Run: headless pygame with SDL's dummy video driver; simulated clock (each Clock.tick advances the game by its frame time, no real sleeping); random seed 0; keys injected as events and as key.get_pressed() state; no mouse input.
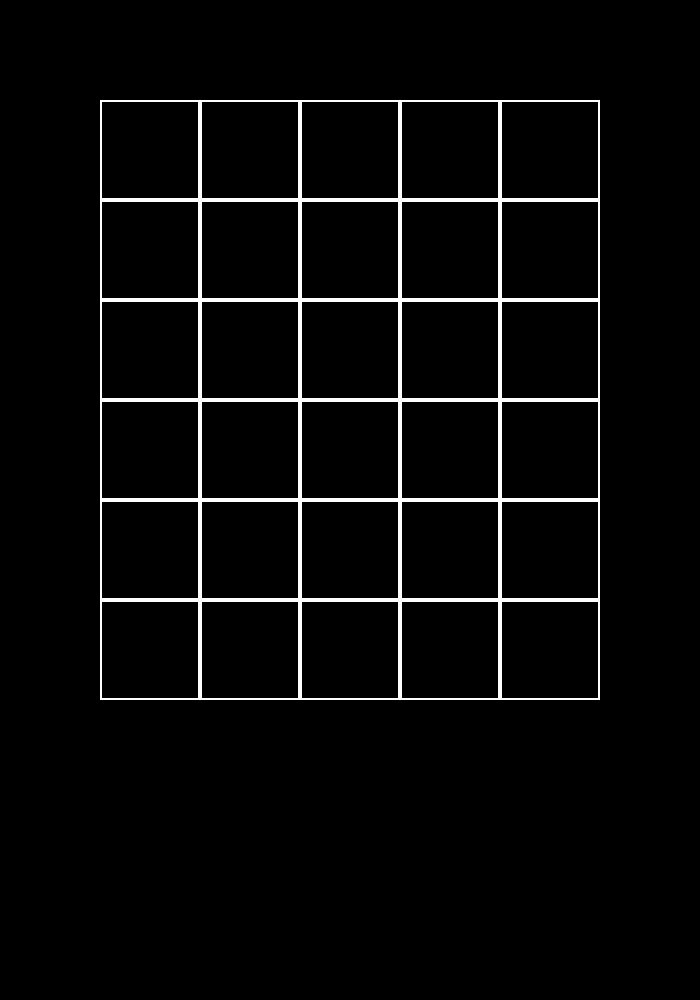
Frame 1 of 4 · flips 1–60 · no input
Frame 2 of 4 · flips 61–180 · tapped SPACE, RETURN · held RIGHT (→), D · screen unchanged from frame 1, image omitted
Frame 3 of 4 · flips 181–300 · held DOWN (↓), S · screen unchanged from frame 2, image omitted
Frame 4 of 4 · flips 301–420 · held LEFT (←), A, UP (↑), W · screen unchanged from frame 3, image omitted

The pygame program that drew these frames:


import pygame  #importing required libraries

pygame.init()           #initialising pygame

screen_width,screen_height = 700,1000    #variables for screen width and height

# Define colours
White = (255, 255, 255)
Black = (0, 0, 0)
Green = (0, 255, 0)
Yellow = (255, 255, 0)
Grey = (128, 128, 128)

Wordle_Columns = 5   # dimesnions for wordle grid
Wordle_rows = 6

margin = 100         #margin so gap between edges of screen and grid

screen = pygame.display.set_mode((screen_width,screen_height))   #initialising display window

pygame.display.set_caption("Wordle Variant")           #window name
 
def draw_grid():    #function to draw grid
    for c in range(Wordle_Columns):
        for r in range(Wordle_rows):
            pygame.draw.rect(screen, White, ((c*100)+margin, (r*100)+margin, 100, 100), 2)  # (x , y cooridnates, width, height, thickness)



running = True                    #main loop allowing to exit app
while running:
    for event in pygame.event.get():
        if event.type == pygame.QUIT:
            running = False

    screen.fill(Black)  # Fill the screen with black background

    draw_grid()  # Draw the grid

    pygame.display.flip()  # Update the screen

pygame.quit() # Quit the game
